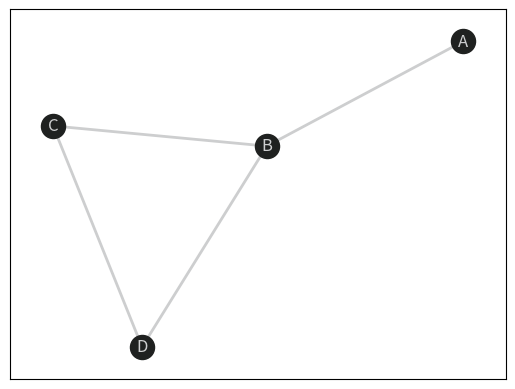

The script that saved this image: (Note: this script raises an exception after producing the figure.)
#####################################################################
# unweighted directed graph maker
# positions not fixed
#####################################################################
import networkx as nx
import matplotlib.pyplot as plt
a=nx.Graph()

nodes:list[str] = [
    "A",
    "B",
    "C",
    "D"
]

# [source, target]
edges:list[tuple[str]] = [
    ("B", "A", {"dist":10}),
    ("D", "B", {"dist":10}),
    ("B", "C", {"dist":10}),
    ("C", "D", {"dist":10})
]




# define color map. user_node = red, book_nodes = green
# color_map = ['red' if node == user_id else 'green' for node in G]        
# graph = nx.draw_networkx(G,pos, node_color=color_map) # node lables



graph=nx.Graph()





graph.add_nodes_from(nodes)

graph.add_edges_from(edges)

fig, ax = plt.subplots()

pos=nx.kamada_kawai_layout(graph)




# nodes
nx.draw_networkx_nodes(graph,pos,node_size=300,node_color="#1f2120", node_shape="o" ) #  

nx.draw_networkx_labels(graph,pos,font_color="#cdcecf")  #,font_size=14

#edges

nx.draw_networkx_edges(graph,pos,width=2,edge_color="#cdcecf")
edge_labels=dict([((u,v),d["weight"]) for u,v,d in graph.edges(data=True)])

nx.draw_networkx_edge_labels(graph,pos,edge_labels=edge_labels,font_color="#1f2120")
#other

ax.set_facecolor("#2a303c")

# plt.axis('off')
plt.savefig("test.png", bbox_inches="tight", pad_inches=0.0)
plt.show()
